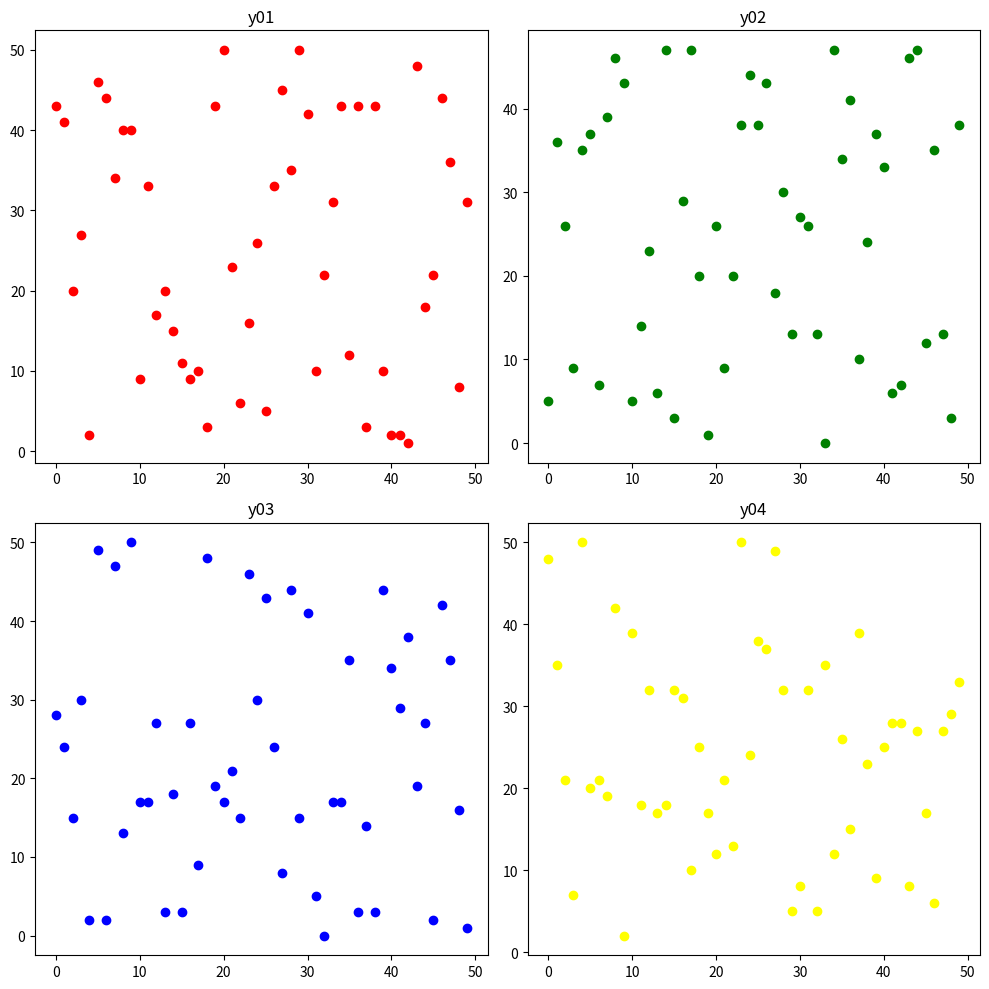

Python code for this plot:
import matplotlib.pyplot as plt
import random

# fig = plt.figure()
# ax01 = fig.add_subplot(2, 2, 1)
# ax01 = fig.add_subplot(2, 2, 2)
# ax01 = fig.add_subplot(2, 2, 3)
# ax01 = fig.add_subplot(2, 2, 4)

fig, ax = plt.subplots(2, 2, figsize=((10,10)))

x = list(range(50))
y01 = list(random.randint(0, 50) for i in range(50))
y02 = list(random.randint(0, 50) for i in range(50))
y03 = list(random.randint(0, 50) for i in range(50))
y04 = list(random.randint(0, 50) for i in range(50))

# scatter (산포도) : 데이터의 분포 확인할때 많이 사용됨
# x와 y의 관계 파악할때 좋음
ax[0, 0].scatter(x, y01, color="red")
ax[0, 1].scatter(x, y02, color="green")
ax[1, 0].scatter(x, y03, color="blue")
ax[1, 1].scatter(x, y04, color="yellow")

ax[0, 0].set_title("y01")
ax[0, 1].set_title("y02")
ax[1, 0].set_title("y03")
ax[1, 1].set_title("y04")

# 자동으로 레이아웃 설정
fig.tight_layout()

plt.show()